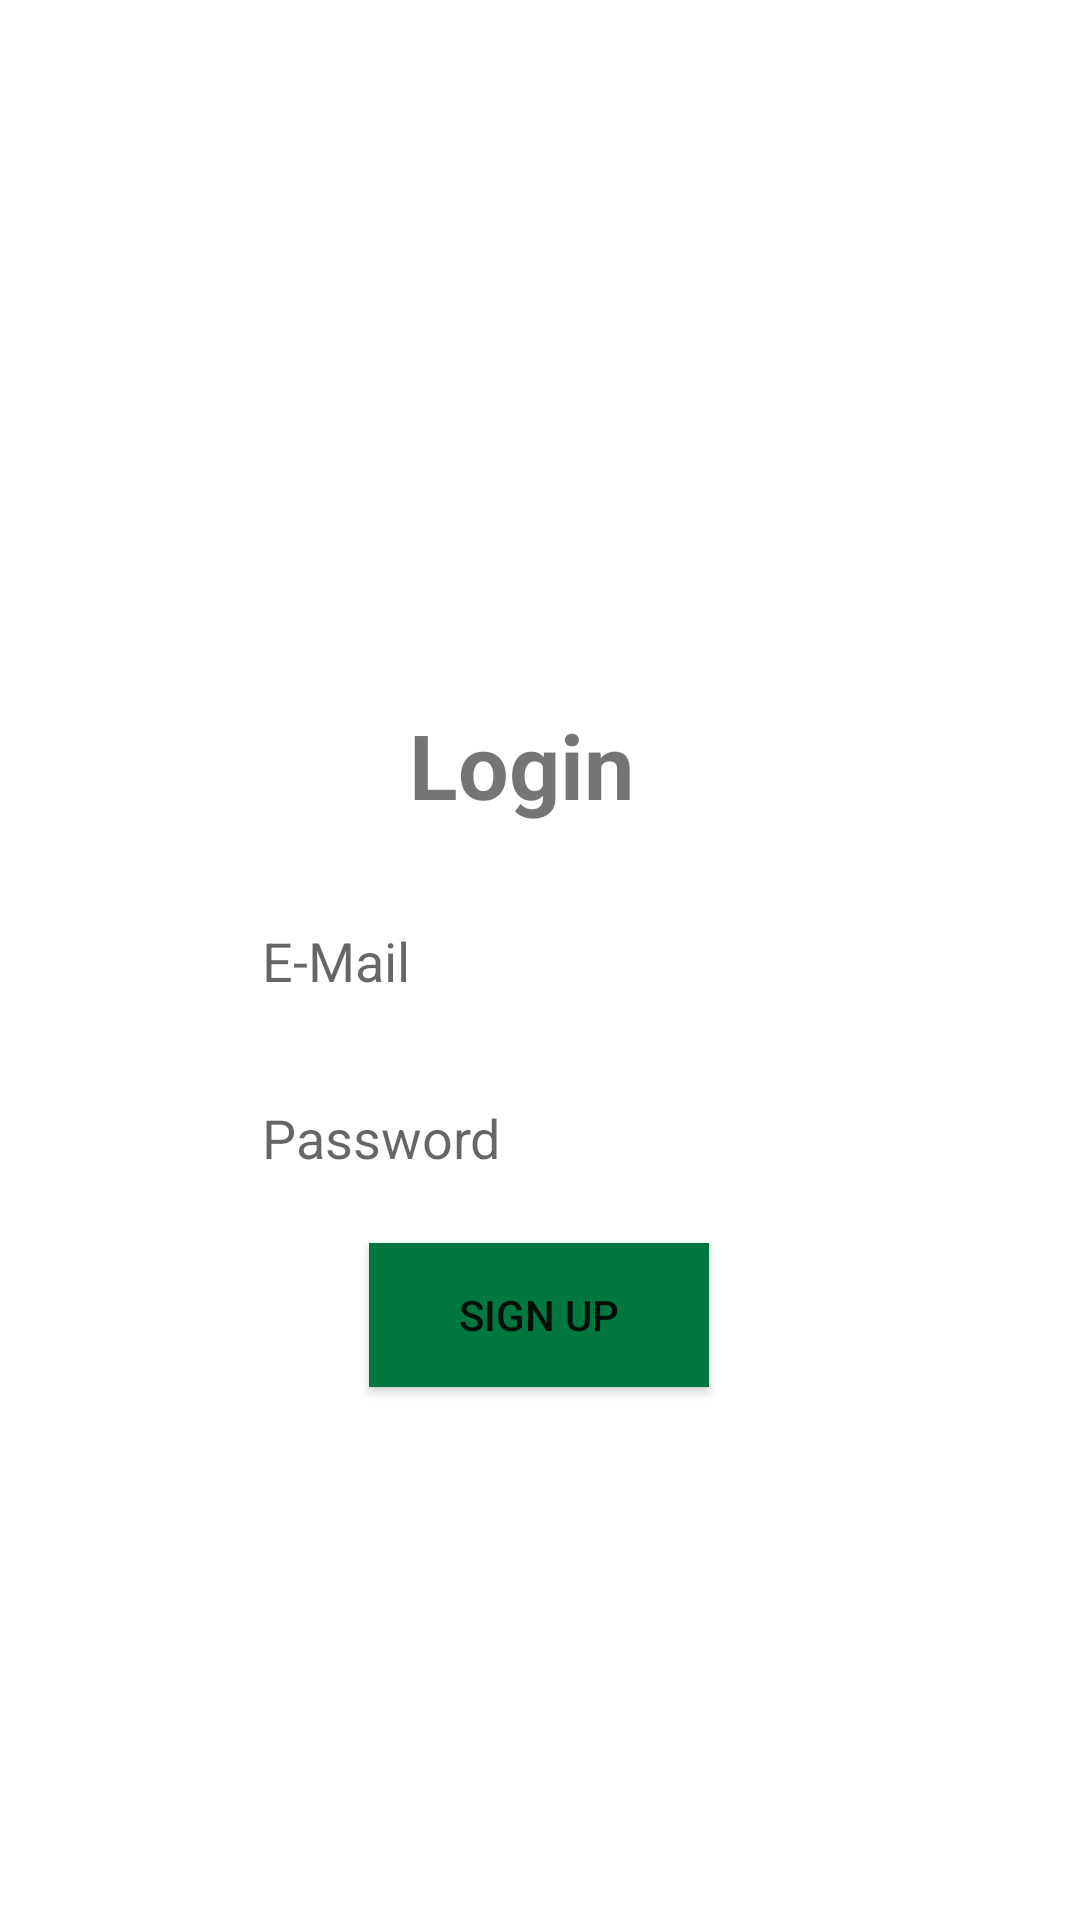

Reconstruct the res/layout file that produces this screen, plus the resources it refers to.
<!-- AndroidManifest.xml: application theme Theme.Act1_ConstraintLayout -->
<!-- res/layout/activity_main.xml -->
<?xml version="1.0" encoding="utf-8"?>
<androidx.constraintlayout.widget.ConstraintLayout xmlns:android="http://schemas.android.com/apk/res/android"
    xmlns:app="http://schemas.android.com/apk/res-auto"
    xmlns:tools="http://schemas.android.com/tools"
    android:layout_width="match_parent"
    android:layout_height="match_parent"
    tools:context=".MainActivity">

    <ImageView
        android:id="@+id/imageView"
        android:layout_width="146dp"
        android:layout_height="100dp"
        android:layout_marginLeft="16dp"
        android:layout_marginRight="16dp"
        app:layout_constraintBottom_toBottomOf="parent"
        app:layout_constraintHorizontal_bias="0.497"
        app:layout_constraintLeft_toLeftOf="parent"
        app:layout_constraintRight_toRightOf="parent"
        app:layout_constraintVertical_bias="0.223"
        app:layout_constraintTop_toTopOf="parent"
        android:contentDescription="@string/app_name"
        app:srcCompat="@drawable/login" />

    <EditText
        android:id="@+id/editPass"
        android:layout_width="wrap_content"
        android:layout_height="wrap_content"
        android:layout_marginLeft="16dp"
        android:layout_marginRight="16dp"
        android:background="#ffffff"
        android:ems="10"
        android:hint="@string/pass"
        android:inputType="textPassword"
        android:padding="12dp"
        android:importantForAutofill="no"
        app:layout_constraintBottom_toBottomOf="parent"
        app:layout_constraintHorizontal_bias="0.502"
        app:layout_constraintLeft_toLeftOf="parent"
        app:layout_constraintRight_toRightOf="parent"
        app:layout_constraintTop_toTopOf="parent"
        app:layout_constraintVertical_bias="0.600"
         />

    <TextView
        android:id="@+id/textView2"
        android:layout_width="76dp"
        android:layout_height="44dp"
        android:text="@string/login"
        android:textSize="30sp"
        android:textStyle="bold"
        app:layout_constraintBottom_toBottomOf="parent"
        app:layout_constraintHorizontal_bias="0.48"
        app:layout_constraintLeft_toLeftOf="parent"
        app:layout_constraintRight_toRightOf="parent"
        app:layout_constraintTop_toTopOf="parent"
        app:layout_constraintVertical_bias="0.394" />

    <EditText
        android:id="@+id/editEmail"
        android:layout_width="wrap_content"
        android:layout_height="wrap_content"
        android:layout_marginLeft="16dp"
        android:layout_marginRight="16dp"
        android:background="#ffffff"
        android:ems="10"
        android:hint="@string/mail"
        android:inputType="textEmailAddress"
        android:padding="12dp"
        android:importantForAutofill="no"
        app:layout_constraintBottom_toBottomOf="parent"
        app:layout_constraintHorizontal_bias="0.502"
        app:layout_constraintLeft_toLeftOf="parent"
        app:layout_constraintRight_toRightOf="parent"
        app:layout_constraintTop_toTopOf="parent"
        app:layout_constraintVertical_bias="0.500" />

    <Button
        android:id="@+id/buttonLogin"
        android:layout_width="wrap_content"
        android:layout_height="wrap_content"
        android:layout_marginLeft="16dp"
        android:layout_marginRight="16dp"
        android:paddingLeft="30dp"
        android:paddingRight="30dp"
        android:background="#00773f"
        android:text="@string/btnLogin"
        app:layout_constraintBottom_toBottomOf="parent"
        app:layout_constraintHorizontal_bias="0.498"
        app:layout_constraintLeft_toLeftOf="parent"
        app:layout_constraintRight_toRightOf="parent"
        app:layout_constraintTop_toTopOf="parent"
        app:layout_constraintVertical_bias="0.700"/>

</androidx.constraintlayout.widget.ConstraintLayout>
<!-- resources referenced by this layout -->
<resources>
  <string name="app_name">Act1_ConstraintLayout</string>
  <string name="btnLogin">Sign Up</string>
  <string name="login">Login</string>
  <string name="mail">E-Mail</string>
  <string name="pass">Password</string>
  <style name="Theme.Act1_ConstraintLayout" parent="Theme.MaterialComponents.DayNight.DarkActionBar">
          
          <item name="colorPrimary">@color/purple_500</item>
          <item name="colorPrimaryVariant">@color/purple_700</item>
          <item name="colorOnPrimary">@color/white</item>
          
          <item name="colorSecondary">@color/teal_200</item>
          <item name="colorSecondaryVariant">@color/teal_700</item>
          <item name="colorOnSecondary">@color/black</item>
          
          <item name="android:statusBarColor" tools:targetApi="l">?attr/colorPrimaryVariant</item>
          
      </style>
  <!-- not gathered from this repository: default colours our renderer supplied (Android Studio template values) -->
  <color name="purple_500">#FF6200EE</color>
  <color name="purple_700">#FF3700B3</color>
  <color name="teal_200">#FF03DAC5</color>
  <color name="teal_700">#FF018786</color>
  <color name="black">#FF000000</color>
  <color name="white">#FFFFFFFF</color>
</resources>
